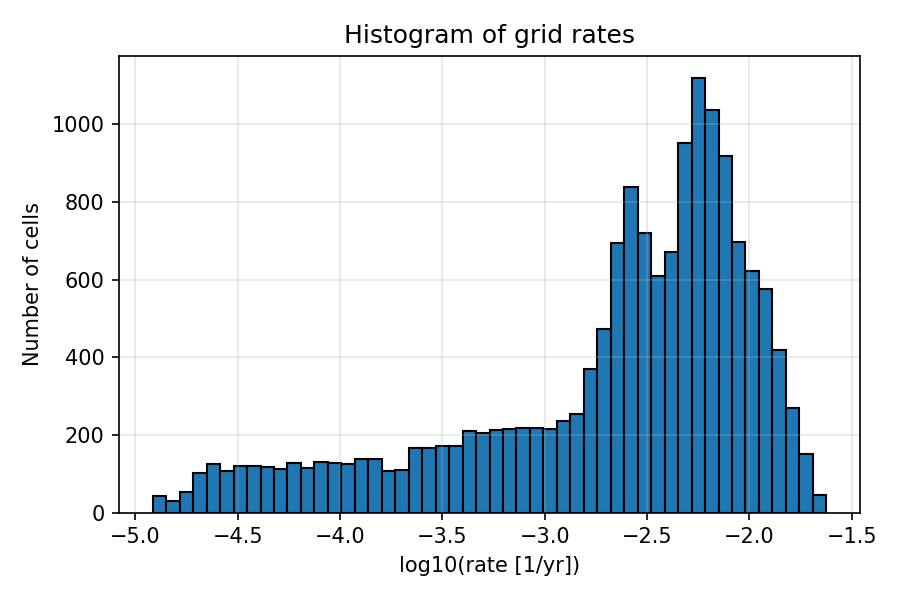

Data behind this chart, as committed beside it:
bin_left, bin_right, count
-4.915, -4.849, 42
-4.849, -4.783, 30
-4.783, -4.717, 54
-4.717, -4.651, 101
-4.651, -4.586, 125
-4.586, -4.52, 107
-4.52, -4.454, 119
-4.454, -4.388, 119
-4.388, -4.322, 117
-4.322, -4.257, 113
-4.257, -4.191, 127
-4.191, -4.125, 116
-4.125, -4.059, 130
-4.059, -3.993, 128
-3.993, -3.928, 124
-3.928, -3.862, 137
-3.862, -3.796, 137
-3.796, -3.73, 106
-3.73, -3.664, 110
-3.664, -3.599, 166
-3.599, -3.533, 167
-3.533, -3.467, 172
-3.467, -3.401, 172
-3.401, -3.335, 210
-3.335, -3.27, 204
-3.27, -3.204, 213
-3.204, -3.138, 214
-3.138, -3.072, 218
-3.072, -3.006, 218
-3.006, -2.941, 216
-2.941, -2.875, 235
-2.875, -2.809, 253
-2.809, -2.743, 370
-2.743, -2.677, 474
-2.677, -2.612, 695
-2.612, -2.546, 839
-2.546, -2.48, 719
-2.48, -2.414, 609
-2.414, -2.348, 670
-2.348, -2.283, 951
-2.283, -2.217, 1120
-2.217, -2.151, 1038
-2.151, -2.085, 918
-2.085, -2.019, 696
-2.019, -1.954, 623
-1.954, -1.888, 577
-1.888, -1.822, 419
-1.822, -1.756, 270
-1.756, -1.69, 152
-1.69, -1.625, 46
